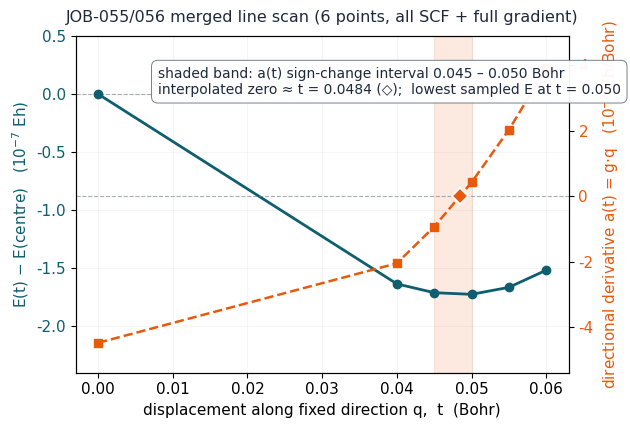

Python code for this plot:
# Slide-4 chart: JOB-055/056 fixed-line scan, energy + directional derivative a(t)
import matplotlib
matplotlib.use("Agg")
import matplotlib.pyplot as plt

PRIMARY = "#0E5E6F"; ACCENT = "#E8590C"; MUTED = "#6B7A87"; TEXT = "#1E293B"
plt.rcParams.update({"font.family": "DejaVu Sans", "font.size": 11})

t      = [0.0,   0.04,   0.045,  0.050,  0.055,  0.060]
dE_uEh = [0.0,   -1.635, -1.711, -1.725, -1.665, -1.517]     # x1e-7 Eh vs 055 centre (actually 1e-7 units: values are -1.635e-7 Eh)
a_uEhB = [-4.486,-2.054, -0.935,  0.420,  2.029,  3.907]     # x1e-6 Eh/Bohr

fig, ax1 = plt.subplots(figsize=(6.4, 4.4), dpi=200)
ax1.axvspan(0.045, 0.050, color=ACCENT, alpha=0.12, zorder=0)
ax1.plot(t, dE_uEh, "o-", color=PRIMARY, lw=2, ms=6, zorder=3)
ax1.set_xlabel("displacement along fixed direction q,  t  (Bohr)")
ax1.set_ylabel("E(t) − E(centre)   (10$^{-7}$ Eh)", color=PRIMARY)
ax1.tick_params(axis="y", labelcolor=PRIMARY)
ax1.set_ylim(-2.4, 0.5)
ax1.axhline(0, color=MUTED, lw=0.8, ls="--", alpha=0.6)

ax2 = ax1.twinx()
ax2.axhline(0, color=MUTED, lw=0.8, ls="--", alpha=0.6)
ax2.plot(t, a_uEhB, "s--", color=ACCENT, lw=1.8, ms=5.5, zorder=3)
ax2.set_ylabel("directional derivative a(t) = g·q   (10$^{-6}$ Eh/Bohr)", color=ACCENT)
ax2.tick_params(axis="y", labelcolor=ACCENT)
ax2.set_ylim(-5.4, 4.9)

# zero-crossing interpolation mark on a(t)
ax2.plot([0.0484], [0], marker="D", color=ACCENT, ms=8, mec="white", mew=1.2, zorder=4)
ax2.text(0.008, 3.5, "shaded band: a(t) sign-change interval 0.045 – 0.050 Bohr\n"
                     "interpolated zero ≈ t = 0.0484 (◇);  lowest sampled E at t = 0.050",
         fontsize=10, color=TEXT, ha="left", va="center",
         bbox=dict(boxstyle="round,pad=0.45", fc="white", ec=MUTED, lw=0.7, alpha=0.95))

ax1.set_title("JOB-055/056 merged line scan (6 points, all SCF + full gradient)", fontsize=11.5, color=TEXT, pad=10)
ax1.grid(alpha=0.18, lw=0.5)
fig.tight_layout()
fig.savefig(r"E:\dft-service\ozone_mnb_uv_simulation\results\discussion\assets\scan055_056_slide.png",
            facecolor="white", bbox_inches="tight")
print("saved")
